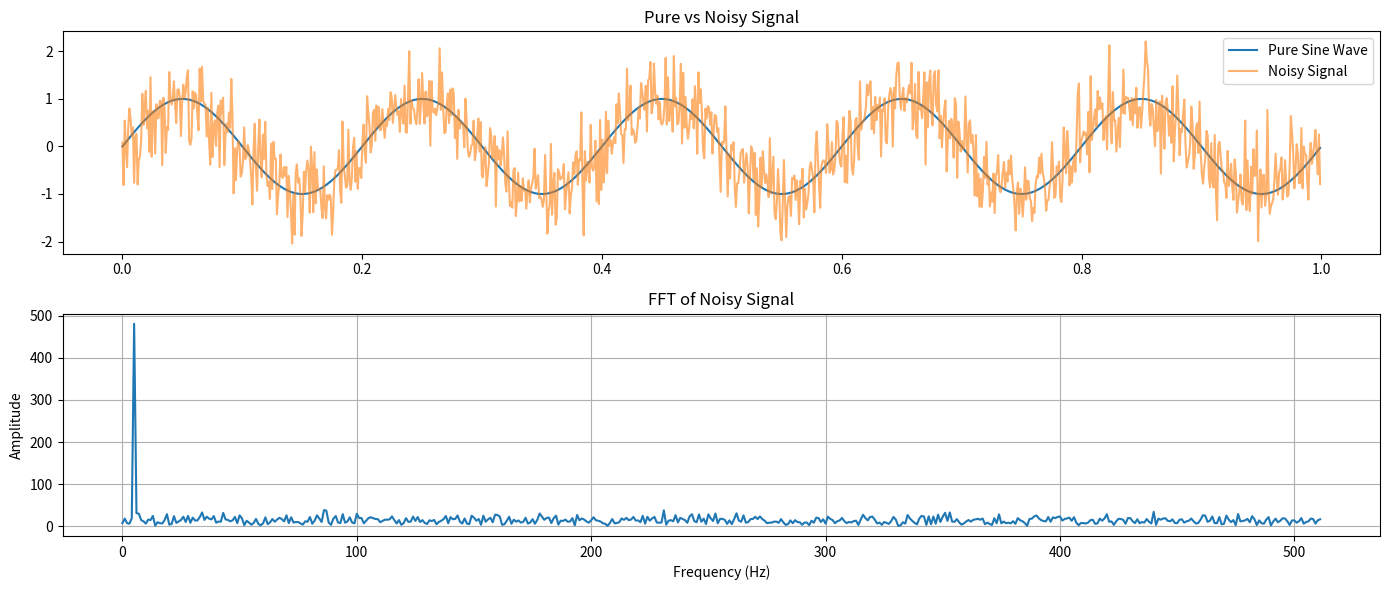

Python code for this plot:
import numpy as np
import time
import matplotlib.pyplot as plt
from cmath import exp, pi

def FFT(f):
    N = len(f)
    if N <= 1:
        return f

    even = FFT(f[0::2])
    odd = FFT(f[1::2])

    temp = np.zeros(N, dtype=np.complex64)

    for u in range(N//2):
        temp[u] = even[u] + exp(-2j*pi*u/N) * odd[u]
        temp[u+N//2] = even[u] - exp(-2j*pi*u/N) * odd[u]

    return temp

 # ----------- Create Sine Wave and Add Noise -----------
N = 1024  # Length of signal
t = np.linspace(0, 1, N, endpoint=False)  # Time vector

# Pure sine wave (Frequency = 5 Hz)
freq = 5  # 5 Hz
pure_signal = np.sin(2 * np.pi * freq * t)

# Add small random noise
noise = 0.5 * np.random.normal(0, 1, N)  # Random noise scaled by 0.5
noisy_signal = pure_signal + noise

# ----------- Apply FFT to Noisy Signal -----------
F_noisy = FFT(noisy_signal)

# Compute frequency axis for plotting
frequencies = np.fft.fftfreq(N, d=(t[1] - t[0]))


# ----------- Plot Results -----------
plt.figure(figsize=(14, 6))

# Plot the pure and noisy signals
plt.subplot(2,1,1)
plt.plot(t, pure_signal, label='Pure Sine Wave')
plt.plot(t, noisy_signal, label='Noisy Signal', alpha=0.6)
plt.title('Pure vs Noisy Signal')
plt.legend()

# Plot the magnitude spectrum
plt.subplot(2,1,2)
plt.plot(frequencies[:N//2], np.abs(F_noisy)[:N//2])
plt.title('FFT of Noisy Signal')
plt.xlabel('Frequency (Hz)')
plt.ylabel('Amplitude')
plt.grid(True)

plt.tight_layout()
plt.show()